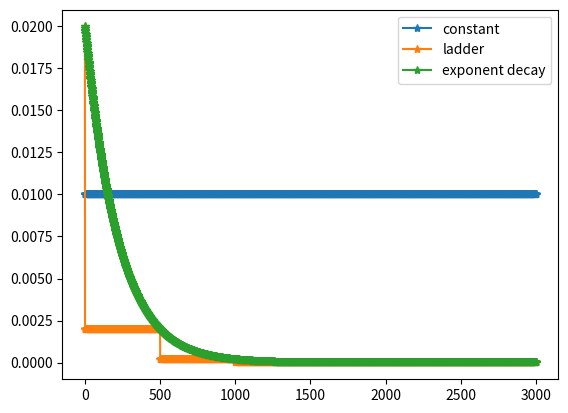

The matplotlib source for this figure:
"""
Discription: A Python Progress Meter
[redacted]
Date: 2018-1-21
Copyright
"""
import math


def create_lr_schedule(lr_base, decay_rate, decay_epochs, truncated_epoch, mode=None):
    return lambda epoch: _lr_schedule(epoch,  _lr_base=lr_base, _decay_rate=decay_rate,
                                      _decay_epochs=decay_epochs, _truncated_epoch=truncated_epoch, _mode=mode)


def _lr_schedule(_current_epoch, _lr_base=0.002, _decay_rate=0.1, _decay_epochs=500,
                 _truncated_epoch=None, start_epoch=100,_mode='constant'):
    if _truncated_epoch is None:
        _truncated_epoch = 2 * _decay_epochs

    if _mode is 'ladder':
        if _current_epoch < _truncated_epoch:
            learning_rate = _lr_base * _decay_rate**math.ceil(_current_epoch/_decay_epochs)
        else:
            learning_rate = _lr_base * _decay_rate**math.ceil(_truncated_epoch/_decay_epochs)
        
    elif _mode is 'exp':  # exponential_decay, exp for shorthand
        if _current_epoch < _truncated_epoch:
            learning_rate = _lr_base * _decay_rate ** (_current_epoch / _decay_epochs)
        else:
            learning_rate = _lr_base * _decay_rate ** (_truncated_epoch / _decay_epochs)
            
    elif _mode is 'constant':
            learning_rate = _lr_base
    elif _mode is "tube_trans":
        if _current_epoch < start_epoch:
            learning_rate = _lr_base
        elif _current_epoch < _truncated_epoch:
            learning_rate = _lr_base * _decay_rate ** ((_current_epoch-start_epoch)/(_truncated_epoch - start_epoch))
        else:
            learning_rate = _lr_base * _decay_rate

    else:
        raise Exception('Please select the defined _mode,i.e.,constant')
    return learning_rate

if __name__ == '__main__':
    lr_schedule_c = create_lr_schedule(lr_base=1e-2, decay_rate=0.1, decay_epochs=500,
                                       truncated_epoch=2000, mode="constant")
    lr_schedule_l = create_lr_schedule(lr_base=2e-2, decay_rate=0.1, decay_epochs=500,
                                       truncated_epoch=2000, mode="ladder")
    lr_schedule_e = create_lr_schedule(lr_base=2e-2, decay_rate=0.1, decay_epochs=500,
                                       truncated_epoch=2000, mode="exp")

    import matplotlib.pylab as plt
    import numpy as np
    learning_rate = []
    for epoch in range(3000):
        learning_rate.append([lr_schedule_c(epoch), lr_schedule_l(epoch), lr_schedule_e(epoch)])

    lr = np.array(learning_rate)
    print(lr.shape)
    plt.plot(lr, '-*')
    plt.legend(['constant', 'ladder', 'exponent decay'])
    plt.show()



